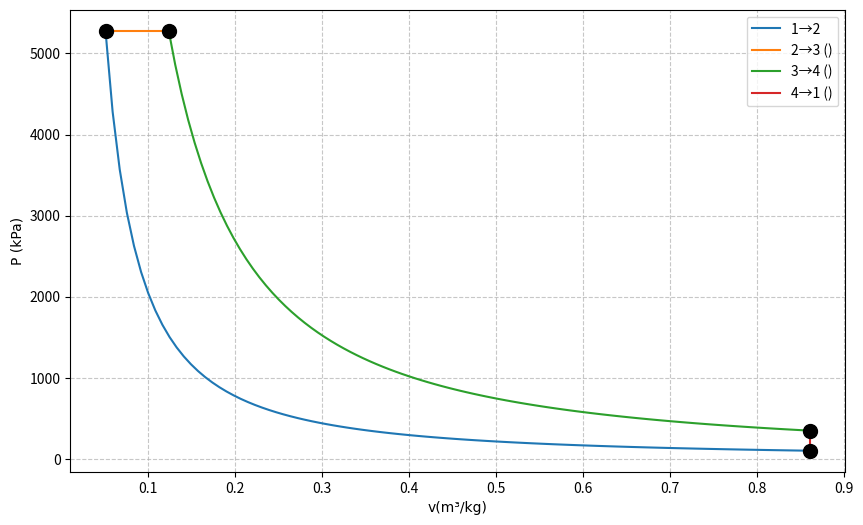

Source code (Python):
import numpy as np
import matplotlib.pyplot as plt

# داده‌های ورودی
T = [300, 931.753, 2268.911, 1042.905]  # دما (K)
P = [100, 5279.934, 5279.934, 347.635]    # فشار (kPa)

# محاسبه حجم ویژه (v = RT/P)
R = 0.287  # ثابت گاز هوا (kJ/kg·K)
v = [R * T_i / P_i for T_i, P_i in zip(T, P)]  # m³/kg

# تنظیمات نمودار
plt.figure(figsize=(10, 6))
#plt.title', fontfamily='B Nazanin', fontsize=14)
plt.xlabel('v(m³/kg)', fontfamily='B Nazanin')
plt.ylabel('P (kPa)', fontfamily='B Nazanin')
plt.grid(True, linestyle='--', alpha=0.7)

# رنگ‌بندی
process_colors = {
    'isentropic': 'red',
    'isobar': 'green',
    'isochor': 'blue'
}

# --- رسم نقاط اصلی ---
plt.scatter(v, P, color='black', s=100, zorder=5)

# --- فرآیند 1→2 (آیزنتروپیک) ---
gamma = 1.4
v_1to2 = np.linspace(v[0], v[1], 100)
P_1to2 = P[0] * (v[0] ** gamma) / (v_1to2 ** gamma)
plt.plot(v_1to2, P_1to2, '-', label='1→2 ')

# --- فرآیند 2→3 (ایزوبار) ---
v_2to3 = np.linspace(v[1], v[2], 100)
P_2to3 = np.full_like(v_2to3, P[1])  # فشار ثابت
plt.plot(v_2to3, P_2to3, '-', label='2→3 ()')

# --- فرآیند 3→4 (آیزنتروپیک) ---
v_3to4 = np.linspace(v[2], v[3], 100)
P_3to4 = P[2] * (v[2] ** gamma) / (v_3to4 ** gamma)
plt.plot(v_3to4, P_3to4, '-', label='3→4 ()')

# --- فرآیند 4→1 (ایزوکور) ---
v_4to1 = np.linspace(v[3], v[0], 100)
P_4to1 = np.linspace(P[3], P[0], 100)  # حجم ثابت (خط عمودی در نمودار v-P)
plt.plot([v[3], v[0]], [P[3], P[0]], '-', label='4→1 ()')

# نمایش نمودار
plt.legend()

plt.show()

# محاسبات تکمیلی
print("حجم ویژه در هر نقطه:")
for i, (v_i, P_i) in enumerate(zip(v, P)):
    print(f"نقطه {i+1}: v = {v_i:.4f} m³/kg, P = {P_i:.2f} kPa")